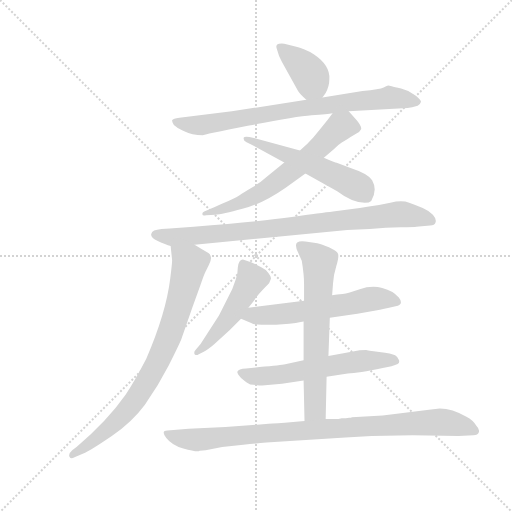
t = 0.00 s
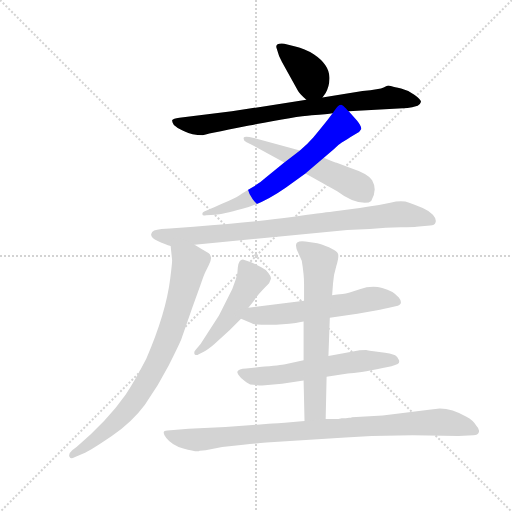
t = 1.74 s
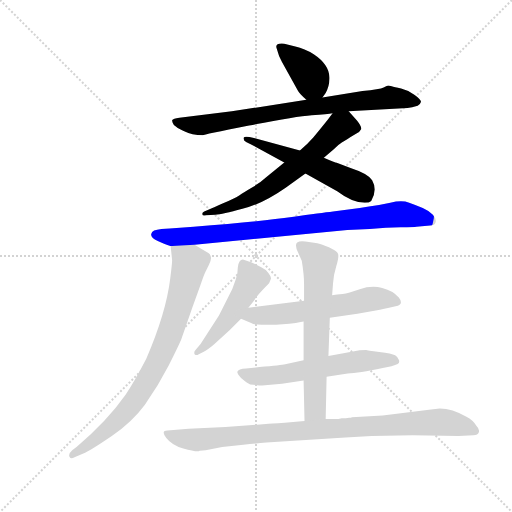
t = 3.47 s
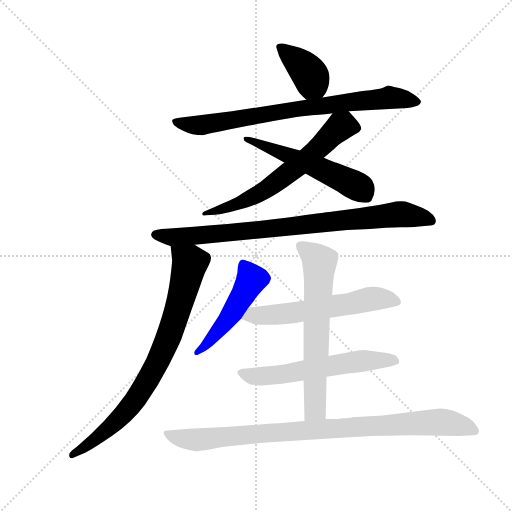
t = 5.21 s
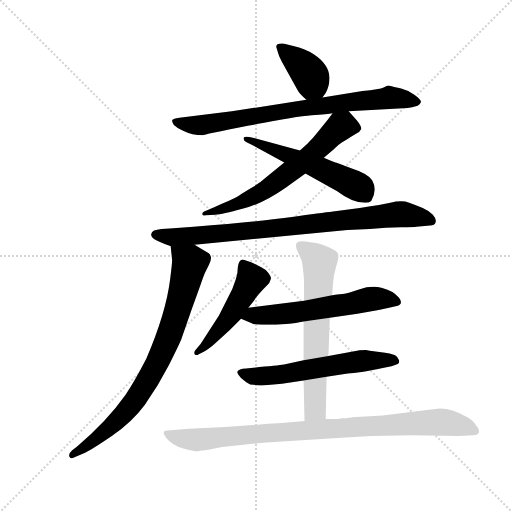
t = 6.95 s
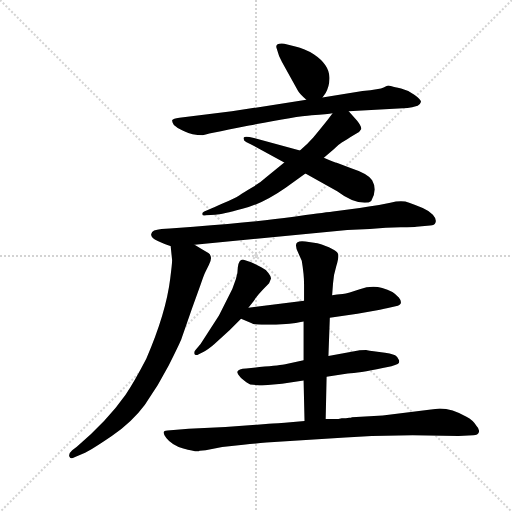
t = 8.68 s

The animated SVG that drew these frames (rendered in a browser with its animation timeline set to each time). Animation: 11 CSS @keyframes rules; one cycle of 8.68 s.

<svg version="1.1" viewBox="0 0 1024 1024" xmlns="http://www.w3.org/2000/svg">
  <g stroke="lightgray" stroke-dasharray="1,1" stroke-width="1" transform="scale(4, 4)">
    <line x1="0" y1="0" x2="256" y2="256"></line>
    <line x1="256" y1="0" x2="0" y2="256"></line>
    <line x1="128" y1="0" x2="128" y2="256"></line>
    <line x1="0" y1="128" x2="256" y2="128"></line>
  </g>
  <g transform="scale(0.92, -0.92) translate(60, -850)">
    <style type="text/css">
      
        @keyframes keyframes0 {
          from {
            stroke: blue;
            stroke-dashoffset: 383;
            stroke-width: 128;
          }
          55% {
            animation-timing-function: step-end;
            stroke: blue;
            stroke-dashoffset: 0;
            stroke-width: 128;
          }
          to {
            stroke: black;
            stroke-width: 1024;
          }
        }
        #make-me-a-hanzi-animation-0 {
          animation: keyframes0 0.5616861979166666s both;
          animation-delay: 0s;
          animation-timing-function: linear;
        }
      
        @keyframes keyframes1 {
          from {
            stroke: blue;
            stroke-dashoffset: 789;
            stroke-width: 128;
          }
          72% {
            animation-timing-function: step-end;
            stroke: blue;
            stroke-dashoffset: 0;
            stroke-width: 128;
          }
          to {
            stroke: black;
            stroke-width: 1024;
          }
        }
        #make-me-a-hanzi-animation-1 {
          animation: keyframes1 0.89208984375s both;
          animation-delay: 0.5616861979166666s;
          animation-timing-function: linear;
        }
      
        @keyframes keyframes2 {
          from {
            stroke: blue;
            stroke-dashoffset: 645;
            stroke-width: 128;
          }
          68% {
            animation-timing-function: step-end;
            stroke: blue;
            stroke-dashoffset: 0;
            stroke-width: 128;
          }
          to {
            stroke: black;
            stroke-width: 1024;
          }
        }
        #make-me-a-hanzi-animation-2 {
          animation: keyframes2 0.77490234375s both;
          animation-delay: 1.4537760416666665s;
          animation-timing-function: linear;
        }
      
        @keyframes keyframes3 {
          from {
            stroke: blue;
            stroke-dashoffset: 545;
            stroke-width: 128;
          }
          64% {
            animation-timing-function: step-end;
            stroke: blue;
            stroke-dashoffset: 0;
            stroke-width: 128;
          }
          to {
            stroke: black;
            stroke-width: 1024;
          }
        }
        #make-me-a-hanzi-animation-3 {
          animation: keyframes3 0.6935221354166666s both;
          animation-delay: 2.2286783854166665s;
          animation-timing-function: linear;
        }
      
        @keyframes keyframes4 {
          from {
            stroke: blue;
            stroke-dashoffset: 860;
            stroke-width: 128;
          }
          74% {
            animation-timing-function: step-end;
            stroke: blue;
            stroke-dashoffset: 0;
            stroke-width: 128;
          }
          to {
            stroke: black;
            stroke-width: 1024;
          }
        }
        #make-me-a-hanzi-animation-4 {
          animation: keyframes4 0.9498697916666666s both;
          animation-delay: 2.922200520833333s;
          animation-timing-function: linear;
        }
      
        @keyframes keyframes5 {
          from {
            stroke: blue;
            stroke-dashoffset: 806;
            stroke-width: 128;
          }
          72% {
            animation-timing-function: step-end;
            stroke: blue;
            stroke-dashoffset: 0;
            stroke-width: 128;
          }
          to {
            stroke: black;
            stroke-width: 1024;
          }
        }
        #make-me-a-hanzi-animation-5 {
          animation: keyframes5 0.9059244791666666s both;
          animation-delay: 3.8720703124999996s;
          animation-timing-function: linear;
        }
      
        @keyframes keyframes6 {
          from {
            stroke: blue;
            stroke-dashoffset: 491;
            stroke-width: 128;
          }
          62% {
            animation-timing-function: step-end;
            stroke: blue;
            stroke-dashoffset: 0;
            stroke-width: 128;
          }
          to {
            stroke: black;
            stroke-width: 1024;
          }
        }
        #make-me-a-hanzi-animation-6 {
          animation: keyframes6 0.6495768229166666s both;
          animation-delay: 4.777994791666666s;
          animation-timing-function: linear;
        }
      
        @keyframes keyframes7 {
          from {
            stroke: blue;
            stroke-dashoffset: 590;
            stroke-width: 128;
          }
          66% {
            animation-timing-function: step-end;
            stroke: blue;
            stroke-dashoffset: 0;
            stroke-width: 128;
          }
          to {
            stroke: black;
            stroke-width: 1024;
          }
        }
        #make-me-a-hanzi-animation-7 {
          animation: keyframes7 0.7301432291666666s both;
          animation-delay: 5.427571614583333s;
          animation-timing-function: linear;
        }
      
        @keyframes keyframes8 {
          from {
            stroke: blue;
            stroke-dashoffset: 594;
            stroke-width: 128;
          }
          66% {
            animation-timing-function: step-end;
            stroke: blue;
            stroke-dashoffset: 0;
            stroke-width: 128;
          }
          to {
            stroke: black;
            stroke-width: 1024;
          }
        }
        #make-me-a-hanzi-animation-8 {
          animation: keyframes8 0.7333984375s both;
          animation-delay: 6.15771484375s;
          animation-timing-function: linear;
        }
      
        @keyframes keyframes9 {
          from {
            stroke: blue;
            stroke-dashoffset: 655;
            stroke-width: 128;
          }
          68% {
            animation-timing-function: step-end;
            stroke: blue;
            stroke-dashoffset: 0;
            stroke-width: 128;
          }
          to {
            stroke: black;
            stroke-width: 1024;
          }
        }
        #make-me-a-hanzi-animation-9 {
          animation: keyframes9 0.7830403645833334s both;
          animation-delay: 6.89111328125s;
          animation-timing-function: linear;
        }
      
        @keyframes keyframes10 {
          from {
            stroke: blue;
            stroke-dashoffset: 930;
            stroke-width: 128;
          }
          75% {
            animation-timing-function: step-end;
            stroke: blue;
            stroke-dashoffset: 0;
            stroke-width: 128;
          }
          to {
            stroke: black;
            stroke-width: 1024;
          }
        }
        #make-me-a-hanzi-animation-10 {
          animation: keyframes10 1.0068359375s both;
          animation-delay: 7.674153645833333s;
          animation-timing-function: linear;
        }
      
    </style>
    
      <path d="M 641 638 L 648 648 Q 656 662 656 678 Q 658 708 622 732 Q 602 745 582 749 L 558 755 Q 538 757 541 746 Q 546 727 553 715 L 588 652 Q 591 646 606 633 C 625 616 625 616 641 638 Z" fill="lightgray"></path>
    
      <path d="M 698 608 L 826 615 Q 835 616 848 620 Q 854 624 855 628.5 Q 856 633 841.5 643.5 Q 827 654 812 657.5 Q 797 661 791.5 662.5 Q 786 664 784 664 Q 782 664 774 660 Q 766 656 728 652 L 641 638 L 606 633 L 444 608 L 330 594 Q 316 592 314.5 589 Q 313 586 318 578 Q 326 570 338 566 Q 358 556 381 556 Q 381 557 481.5 577 Q 582 597 617.5 599.5 Q 653 602 663 604 L 698 608 Z" fill="lightgray"></path>
    
      <path d="M 644 507 L 665 525 Q 675 535 683 540 L 694 547 Q 704 553 714 559 Q 723 564 725 569 Q 727 574 716 588 L 698 608 C 680 628 680 628 663 604 L 652 589 Q 632 564 621 551 Q 610 538 592 523 L 558 497 L 518 464 Q 504 451 487 442 Q 470 432 460 425 Q 449 418 425 408 Q 400 397 398 396 L 384 390 Q 379 388 380 384 Q 380 380 388 382 L 408 383 Q 423 384 467 396 Q 511 407 561 442 L 604 473 L 644 507 Z" fill="lightgray"></path>
    
      <path d="M 592 523 L 492 550 Q 472 555 470 551 Q 468 544 476 541 L 486 536 L 558 497 L 604 473 L 673 434 Q 706 409 733 409 Q 743 409 747 413 Q 761 437 749 458 Q 742 472 702 485 L 672 496 Q 669 496 644 507 L 592 523 Z" fill="lightgray"></path>
    
      <path d="M 363 318 L 695 350 L 744 352 Q 780 356 811 356 Q 842 356 845 357 L 875 360 Q 885 360 887 367 Q 889 374 881 383 Q 873 392 859 398 Q 845 404 829.5 409.5 Q 814 415 788.5 409.5 Q 763 404 742 401 L 722 398 L 664 390 Q 639 387 574.5 378 Q 510 369 361 357 L 309 353 L 291 352 Q 270 350 269 342 Q 266 334 283 326 Q 300 318 311 315 L 363 318 Z" fill="lightgray"></path>
    
      <path d="M 311 315 L 314 286 Q 315 283 310 244 Q 301 170 258 70 Q 231 18 213 -8 Q 173 -65 107 -121 L 97 -129 Q 88 -137 91 -143 Q 94 -149 102 -144 L 125 -134 Q 139 -128 183 -98 Q 227 -68 255 -30 Q 285 13 307 56 Q 328 98 334 112 Q 339 126 357 178 L 376 231 Q 383 252 387 260 L 394 274 Q 404 292 393 300 Q 381 307 363 318 C 337 334 308 345 311 315 Z" fill="lightgray"></path>
    
      <path d="M 480 181 L 492 196 Q 497 206 525 234 L 529 244 Q 530 248 523.5 256.5 Q 517 265 508 269 L 486 280 L 468 286 Q 459 286 457 269 Q 457 255 453 244 L 445 222 L 416 164 L 376 102 L 365 89 Q 361 85 363 80 Q 367 76 372 80 L 382 85 Q 391 89 405 101 L 439 132 L 464 157 L 480 181 Z" fill="lightgray"></path>
    
      <path d="M 657 159 L 717 168 L 757 175 Q 777 179 781 180 L 800 184 Q 819 188 807 203 Q 795 218 771 224 Q 747 230 722 221 Q 697 212 685 211 Q 672 210 662 208 L 601 196 L 480 181 C 450 177 436 168 464 157 L 486 148 Q 493 144 509 144 L 540 144 L 569 146 L 583 148 Q 590 149 600 151 L 657 159 Z" fill="lightgray"></path>
    
      <path d="M 600 67 L 560 58 Q 552 56 504 52 L 475 49 Q 458 48 456 42 Q 455 38 464 28 Q 477 17 484 14 Q 506 12 510 12 L 553 16 L 600 23 L 650 31 L 696 38 Q 719 39 772 50 L 791 54 Q 800 56 804.5 58.5 Q 809 61 807.5 67 Q 806 73 799 77.5 Q 792 82 764.5 85 Q 737 88 736 89 Q 722 89 719 88 L 654 76 L 600 67 Z" fill="lightgray"></path>
    
      <path d="M 654 76 L 657 159 L 662 208 L 664 234 Q 665 252 671 271 Q 677 290 675 298 Q 670 309 630 321 L 604 325 Q 592 327 586 323 Q 580 318 588 301 L 596 283 Q 601 253 601 232 L 601 196 L 600 151 L 600 67 L 600 23 L 602 -65 C 603 -95 647 -91 648 -61 L 650 31 L 654 76 Z" fill="lightgray"></path>
    
      <path d="M 602 -65 L 559 -69 Q 527 -71 518 -72 L 430 -78 L 350 -82 L 304 -86 Q 289 -86 301.5 -102 Q 314 -118 338.5 -125 Q 363 -132 372 -131 L 374 -130 L 387 -129 L 423 -122 L 469 -117 Q 497 -114 519 -112 L 691 -101 L 748 -98 L 837 -96 L 937 -98 L 969 -96 Q 979 -96 981 -89.5 Q 983 -83 976 -76 Q 968 -63 954 -56 Q 923 -38 896 -38 L 877 -40 L 772 -53 L 705 -57 L 703 -58 L 699 -58 L 692 -59 L 683 -59 Q 677 -61 666 -61 L 648 -61 L 602 -65 Z" fill="lightgray"></path>
    
    
      <clipPath id="make-me-a-hanzi-clip-0">
        <path d="M 641 638 L 648 648 Q 656 662 656 678 Q 658 708 622 732 Q 602 745 582 749 L 558 755 Q 538 757 541 746 Q 546 727 553 715 L 588 652 Q 591 646 606 633 C 625 616 625 616 641 638 Z"></path>
      </clipPath>
      <path clip-path="url(#make-me-a-hanzi-clip-0)" d="M 552 747 L 607 697 L 633 651" fill="none" id="make-me-a-hanzi-animation-0" stroke-dasharray="255 510" stroke-linecap="round"></path>
    
      <clipPath id="make-me-a-hanzi-clip-1">
        <path d="M 698 608 L 826 615 Q 835 616 848 620 Q 854 624 855 628.5 Q 856 633 841.5 643.5 Q 827 654 812 657.5 Q 797 661 791.5 662.5 Q 786 664 784 664 Q 782 664 774 660 Q 766 656 728 652 L 641 638 L 606 633 L 444 608 L 330 594 Q 316 592 314.5 589 Q 313 586 318 578 Q 326 570 338 566 Q 358 556 381 556 Q 381 557 481.5 577 Q 582 597 617.5 599.5 Q 653 602 663 604 L 698 608 Z"></path>
      </clipPath>
      <path clip-path="url(#make-me-a-hanzi-clip-1)" d="M 320 585 L 375 577 L 586 614 L 786 638 L 847 628" fill="none" id="make-me-a-hanzi-animation-1" stroke-dasharray="661 1322" stroke-linecap="round"></path>
    
      <clipPath id="make-me-a-hanzi-clip-2">
        <path d="M 644 507 L 665 525 Q 675 535 683 540 L 694 547 Q 704 553 714 559 Q 723 564 725 569 Q 727 574 716 588 L 698 608 C 680 628 680 628 663 604 L 652 589 Q 632 564 621 551 Q 610 538 592 523 L 558 497 L 518 464 Q 504 451 487 442 Q 470 432 460 425 Q 449 418 425 408 Q 400 397 398 396 L 384 390 Q 379 388 380 384 Q 380 380 388 382 L 408 383 Q 423 384 467 396 Q 511 407 561 442 L 604 473 L 644 507 Z"></path>
      </clipPath>
      <path clip-path="url(#make-me-a-hanzi-clip-2)" d="M 713 571 L 680 575 L 604 503 L 515 436 L 436 399 L 385 385" fill="none" id="make-me-a-hanzi-animation-2" stroke-dasharray="517 1034" stroke-linecap="round"></path>
    
      <clipPath id="make-me-a-hanzi-clip-3">
        <path d="M 592 523 L 492 550 Q 472 555 470 551 Q 468 544 476 541 L 486 536 L 558 497 L 604 473 L 673 434 Q 706 409 733 409 Q 743 409 747 413 Q 761 437 749 458 Q 742 472 702 485 L 672 496 Q 669 496 644 507 L 592 523 Z"></path>
      </clipPath>
      <path clip-path="url(#make-me-a-hanzi-clip-3)" d="M 475 547 L 644 481 L 721 443 L 735 427" fill="none" id="make-me-a-hanzi-animation-3" stroke-dasharray="417 834" stroke-linecap="round"></path>
    
      <clipPath id="make-me-a-hanzi-clip-4">
        <path d="M 363 318 L 695 350 L 744 352 Q 780 356 811 356 Q 842 356 845 357 L 875 360 Q 885 360 887 367 Q 889 374 881 383 Q 873 392 859 398 Q 845 404 829.5 409.5 Q 814 415 788.5 409.5 Q 763 404 742 401 L 722 398 L 664 390 Q 639 387 574.5 378 Q 510 369 361 357 L 309 353 L 291 352 Q 270 350 269 342 Q 266 334 283 326 Q 300 318 311 315 L 363 318 Z"></path>
      </clipPath>
      <path clip-path="url(#make-me-a-hanzi-clip-4)" d="M 278 340 L 310 334 L 401 340 L 801 384 L 856 378 L 877 370" fill="none" id="make-me-a-hanzi-animation-4" stroke-dasharray="732 1464" stroke-linecap="round"></path>
    
      <clipPath id="make-me-a-hanzi-clip-5">
        <path d="M 311 315 L 314 286 Q 315 283 310 244 Q 301 170 258 70 Q 231 18 213 -8 Q 173 -65 107 -121 L 97 -129 Q 88 -137 91 -143 Q 94 -149 102 -144 L 125 -134 Q 139 -128 183 -98 Q 227 -68 255 -30 Q 285 13 307 56 Q 328 98 334 112 Q 339 126 357 178 L 376 231 Q 383 252 387 260 L 394 274 Q 404 292 393 300 Q 381 307 363 318 C 337 334 308 345 311 315 Z"></path>
      </clipPath>
      <path clip-path="url(#make-me-a-hanzi-clip-5)" d="M 318 308 L 353 278 L 327 177 L 290 76 L 248 1 L 217 -41 L 166 -91 L 97 -137" fill="none" id="make-me-a-hanzi-animation-5" stroke-dasharray="678 1356" stroke-linecap="round"></path>
    
      <clipPath id="make-me-a-hanzi-clip-6">
        <path d="M 480 181 L 492 196 Q 497 206 525 234 L 529 244 Q 530 248 523.5 256.5 Q 517 265 508 269 L 486 280 L 468 286 Q 459 286 457 269 Q 457 255 453 244 L 445 222 L 416 164 L 376 102 L 365 89 Q 361 85 363 80 Q 367 76 372 80 L 382 85 Q 391 89 405 101 L 439 132 L 464 157 L 480 181 Z"></path>
      </clipPath>
      <path clip-path="url(#make-me-a-hanzi-clip-6)" d="M 469 275 L 481 256 L 484 237 L 422 139 L 368 84" fill="none" id="make-me-a-hanzi-animation-6" stroke-dasharray="363 726" stroke-linecap="round"></path>
    
      <clipPath id="make-me-a-hanzi-clip-7">
        <path d="M 657 159 L 717 168 L 757 175 Q 777 179 781 180 L 800 184 Q 819 188 807 203 Q 795 218 771 224 Q 747 230 722 221 Q 697 212 685 211 Q 672 210 662 208 L 601 196 L 480 181 C 450 177 436 168 464 157 L 486 148 Q 493 144 509 144 L 540 144 L 569 146 L 583 148 Q 590 149 600 151 L 657 159 Z"></path>
      </clipPath>
      <path clip-path="url(#make-me-a-hanzi-clip-7)" d="M 472 160 L 490 166 L 604 173 L 752 201 L 802 194" fill="none" id="make-me-a-hanzi-animation-7" stroke-dasharray="462 924" stroke-linecap="round"></path>
    
      <clipPath id="make-me-a-hanzi-clip-8">
        <path d="M 600 67 L 560 58 Q 552 56 504 52 L 475 49 Q 458 48 456 42 Q 455 38 464 28 Q 477 17 484 14 Q 506 12 510 12 L 553 16 L 600 23 L 650 31 L 696 38 Q 719 39 772 50 L 791 54 Q 800 56 804.5 58.5 Q 809 61 807.5 67 Q 806 73 799 77.5 Q 792 82 764.5 85 Q 737 88 736 89 Q 722 89 719 88 L 654 76 L 600 67 Z"></path>
      </clipPath>
      <path clip-path="url(#make-me-a-hanzi-clip-8)" d="M 462 41 L 494 31 L 530 33 L 731 66 L 796 66" fill="none" id="make-me-a-hanzi-animation-8" stroke-dasharray="466 932" stroke-linecap="round"></path>
    
      <clipPath id="make-me-a-hanzi-clip-9">
        <path d="M 654 76 L 657 159 L 662 208 L 664 234 Q 665 252 671 271 Q 677 290 675 298 Q 670 309 630 321 L 604 325 Q 592 327 586 323 Q 580 318 588 301 L 596 283 Q 601 253 601 232 L 601 196 L 600 151 L 600 67 L 600 23 L 602 -65 C 603 -95 647 -91 648 -61 L 650 31 L 654 76 Z"></path>
      </clipPath>
      <path clip-path="url(#make-me-a-hanzi-clip-9)" d="M 593 316 L 634 280 L 625 -40 L 609 -58" fill="none" id="make-me-a-hanzi-animation-9" stroke-dasharray="527 1054" stroke-linecap="round"></path>
    
      <clipPath id="make-me-a-hanzi-clip-10">
        <path d="M 602 -65 L 559 -69 Q 527 -71 518 -72 L 430 -78 L 350 -82 L 304 -86 Q 289 -86 301.5 -102 Q 314 -118 338.5 -125 Q 363 -132 372 -131 L 374 -130 L 387 -129 L 423 -122 L 469 -117 Q 497 -114 519 -112 L 691 -101 L 748 -98 L 837 -96 L 937 -98 L 969 -96 Q 979 -96 981 -89.5 Q 983 -83 976 -76 Q 968 -63 954 -56 Q 923 -38 896 -38 L 877 -40 L 772 -53 L 705 -57 L 703 -58 L 699 -58 L 692 -59 L 683 -59 Q 677 -61 666 -61 L 648 -61 L 602 -65 Z"></path>
      </clipPath>
      <path clip-path="url(#make-me-a-hanzi-clip-10)" d="M 303 -94 L 338 -104 L 379 -106 L 611 -84 L 885 -68 L 922 -70 L 971 -86" fill="none" id="make-me-a-hanzi-animation-10" stroke-dasharray="802 1604" stroke-linecap="round"></path>
    
  </g>
</svg>
